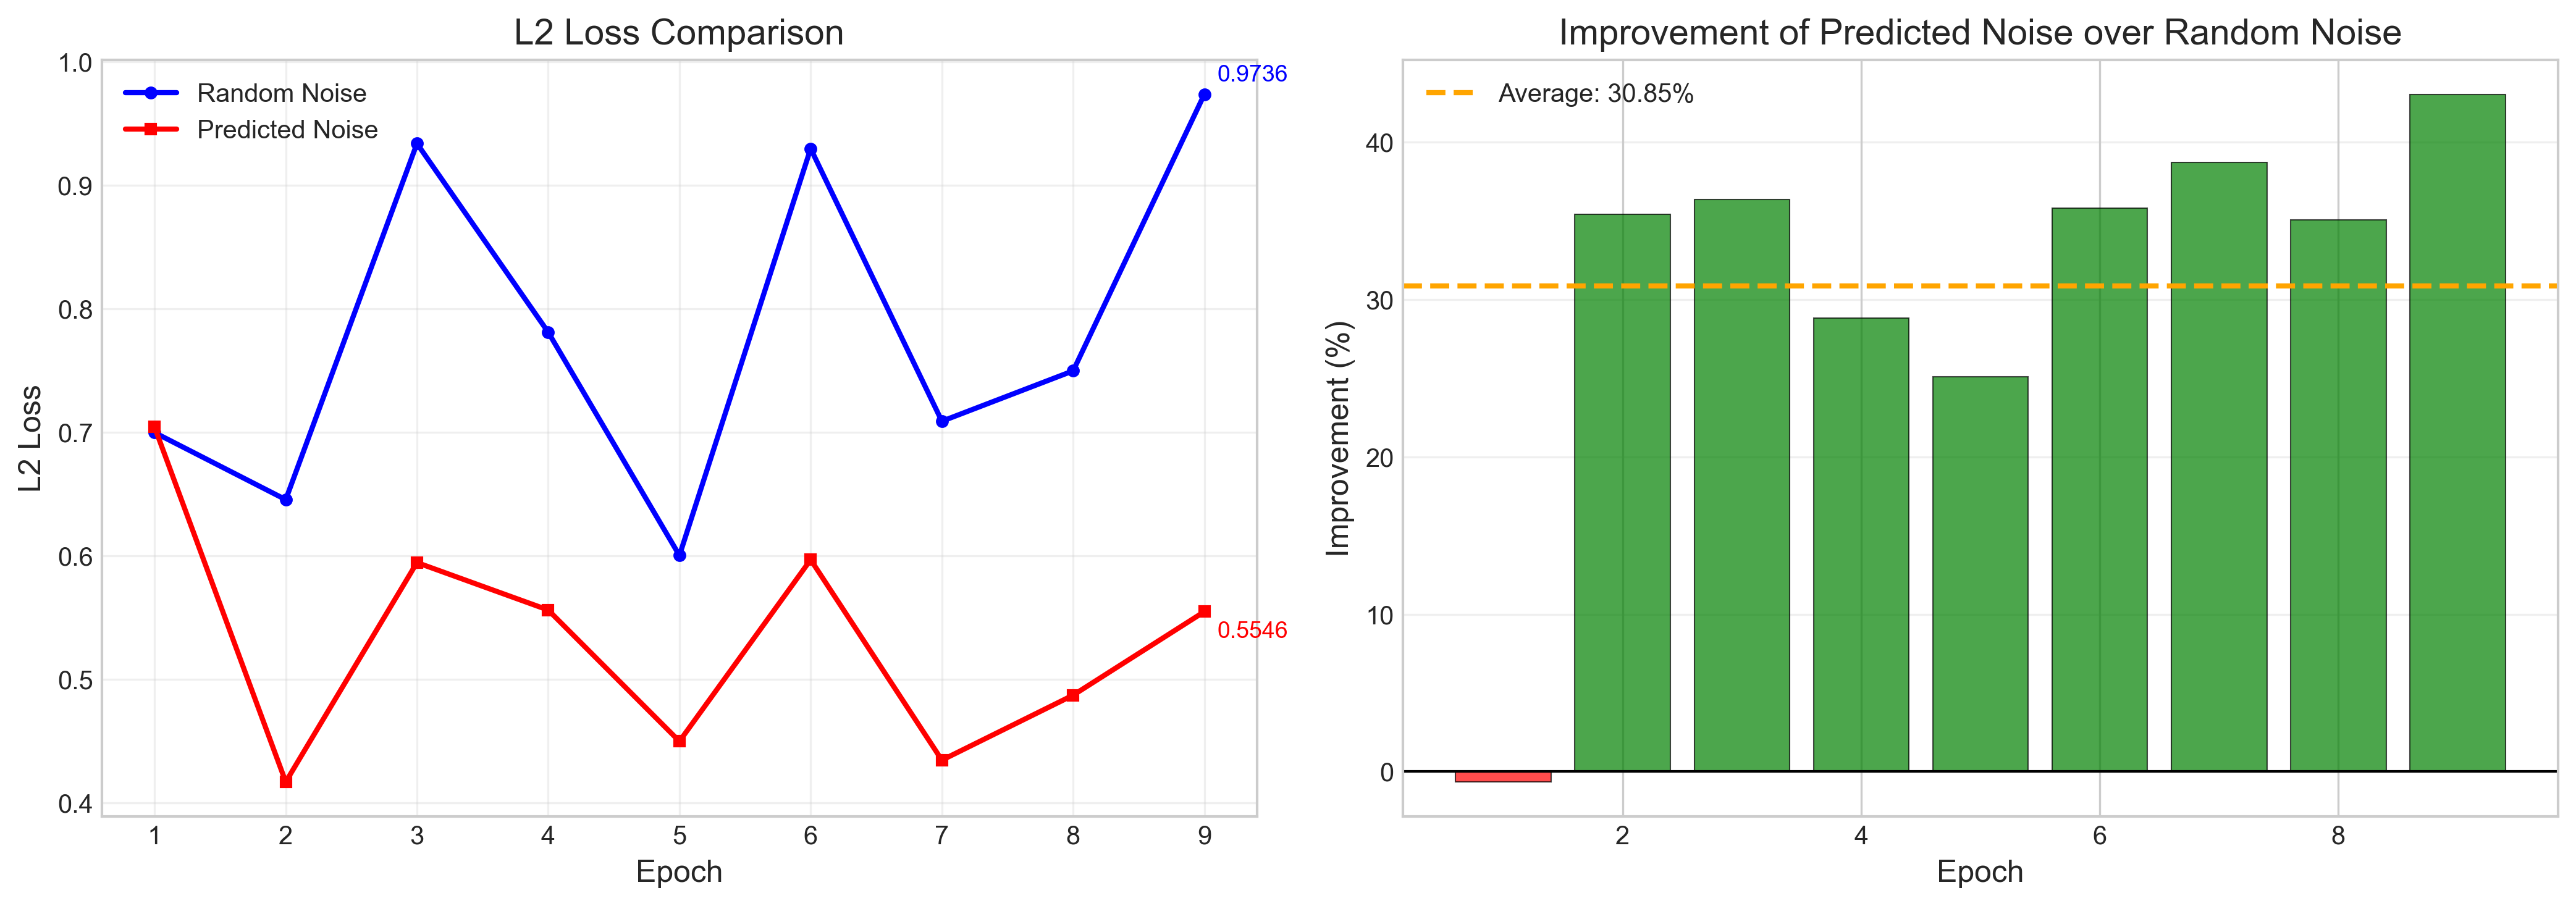

The table this chart was drawn from, first rows:
Epoch, Random_Noise_L2, Predicted_Noise_L2, Improvement_Percent
1, 0.6997, 0.7042, -0.6527
2, 0.6453, 0.4167, 35.43
3, 0.9338, 0.5944, 36.35
4, 0.7809, 0.5559, 28.81
5, 0.6001, 0.4496, 25.08
6, 0.9296, 0.5967, 35.81
7, 0.7088, 0.4344, 38.72
8, 0.7496, 0.487, 35.04
9, 0.9736, 0.5546, 43.04
